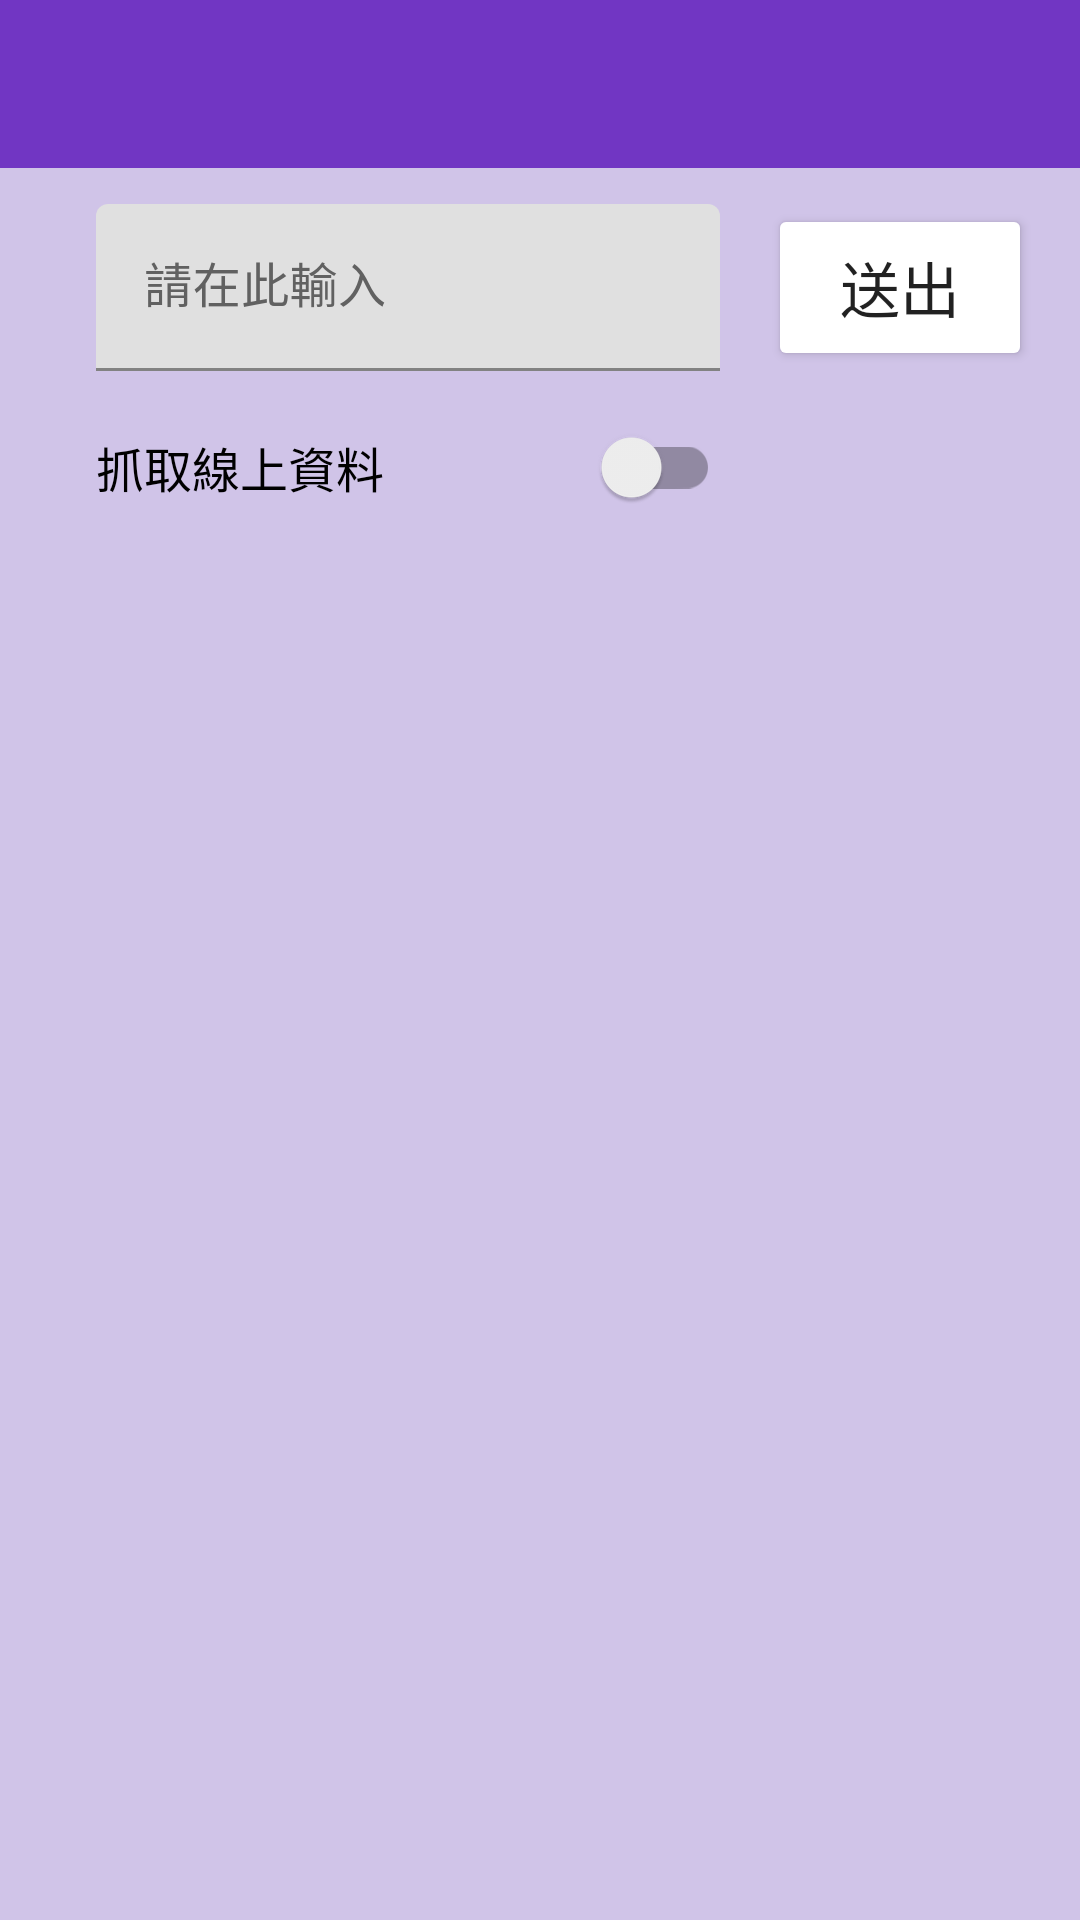

Here is an Android app screen rendered from its layout file. Give the layout XML and the strings, colors and styles it references.
<!-- AndroidManifest.xml: application theme Theme.OTTSearch -->
<!-- res/layout/activity_search.xml -->
<?xml version="1.0" encoding="utf-8"?>
<androidx.constraintlayout.widget.ConstraintLayout xmlns:android="http://schemas.android.com/apk/res/android"
    xmlns:app="http://schemas.android.com/apk/res-auto"
    xmlns:tools="http://schemas.android.com/tools"
    android:id="@+id/searchLayout"
    android:layout_width="match_parent"
    android:layout_height="match_parent"
    android:background="@color/background_color"
    app:layout_constraintBottom_toBottomOf="parent"
    app:layout_constraintEnd_toEndOf="parent"
    app:layout_constraintHorizontal_bias="0.0"
    app:layout_constraintStart_toStartOf="parent"
    app:layout_constraintTop_toTopOf="parent"
    app:layout_constraintVertical_bias="1.0"
    tools:context=".SearchActivity">


    <androidx.appcompat.widget.Toolbar
        android:id="@+id/toolbarSearch"
        android:layout_width="match_parent"
        android:layout_height="wrap_content"
        android:background="?attr/colorPrimary"
        android:minHeight="?attr/actionBarSize"
        android:theme="@style/Theme.OTTSearch"
        app:layout_constraintEnd_toEndOf="parent"
        app:layout_constraintStart_toStartOf="parent"
        app:layout_constraintTop_toTopOf="parent"
        app:subtitleTextColor="@color/white"
        app:titleTextColor="@color/white" />

    <ListView
        android:id="@+id/userlist"
        android:layout_width="0dp"
        android:layout_height="0dp"
        android:background="@color/background_color"
        android:divider="@color/background_color"
        android:dividerHeight="15dp"
        app:layout_constraintBottom_toBottomOf="parent"
        app:layout_constraintEnd_toEndOf="parent"
        app:layout_constraintHorizontal_bias="0.0"
        app:layout_constraintStart_toStartOf="parent"
        app:layout_constraintTop_toBottomOf="@+id/constraintLayout2" />

    <androidx.constraintlayout.widget.ConstraintLayout
        android:id="@+id/constraintLayout2"
        android:layout_width="0dp"
        android:layout_height="wrap_content"
        android:layout_marginTop="4dp"
        app:layout_constraintEnd_toEndOf="parent"
        app:layout_constraintHorizontal_bias="1.0"
        app:layout_constraintStart_toStartOf="parent"
        app:layout_constraintTop_toBottomOf="@+id/toolbarSearch">

        <ImageView
            android:id="@+id/imageSearch"
            android:layout_width="wrap_content"
            android:layout_height="wrap_content"
            android:layout_marginStart="16dp"
            android:layout_weight="1"
            android:importantForAccessibility="no"
            app:layout_constraintBottom_toBottomOf="@+id/textInputLayout"
            app:layout_constraintStart_toStartOf="parent"
            app:layout_constraintTop_toTopOf="@+id/textInputLayout"
            app:srcCompat="@drawable/ic_baseline_search_24"
            app:tint="?attr/colorOnSurface" />

        <ImageView
            android:id="@+id/imageSync"
            android:layout_width="wrap_content"
            android:layout_height="wrap_content"
            android:layout_marginStart="16dp"
            android:layout_weight="1"
            android:importantForAccessibility="no"
            app:layout_constraintBottom_toBottomOf="@+id/switch1"
            app:layout_constraintStart_toStartOf="parent"
            app:layout_constraintTop_toTopOf="@+id/switch1"
            app:srcCompat="@drawable/ic_baseline_sync_24"
            app:tint="?attr/colorOnSurface" />

        <com.google.android.material.textfield.TextInputLayout

            android:id="@+id/textInputLayout"
            android:layout_width="0dp"
            android:layout_height="wrap_content"
            android:layout_marginStart="16dp"
            android:layout_marginTop="8dp"
            android:layout_weight="0.8"
            android:height="60dp"
            android:hint="@string/SearchBoxHintText"
            android:imeOptions="actionSearch"
            android:importantForAutofill="no"
            android:inputType="text"
            android:minHeight="48dp"
            android:textColorHint="#616161"
            android:textSize="30sp"
            app:layout_constraintEnd_toStartOf="@+id/btn_Show"
            app:layout_constraintStart_toEndOf="@+id/imageSearch"
            app:layout_constraintTop_toTopOf="parent">

            <com.google.android.material.textfield.TextInputEditText
                android:id="@+id/et_Name"
                android:layout_width="match_parent"
                android:layout_height="wrap_content"
                android:imeOptions="actionSearch"
                android:singleLine="true"
                android:textColorHint="#757575" />

        </com.google.android.material.textfield.TextInputLayout>


        <Button
            android:id="@+id/btn_Show"
            android:layout_width="wrap_content"
            android:layout_height="0dp"
            android:layout_marginStart="16dp"
            android:layout_marginTop="8dp"
            android:layout_marginEnd="16dp"
            android:layout_weight="0.2"
            android:backgroundTint="@color/button_search_color"
            android:backgroundTintMode="screen"
            android:onClick="switchToSend"
            android:text="@string/ButtonSubmitText"
            android:textSize="20sp"
            app:cornerRadius="10dp"
            app:layout_constraintBottom_toBottomOf="@+id/textInputLayout"
            app:layout_constraintEnd_toEndOf="parent"
            app:layout_constraintStart_toEndOf="@+id/textInputLayout"
            app:layout_constraintTop_toTopOf="parent"
            tools:ignore="UsingOnClickInXml" />

        <com.google.android.material.switchmaterial.SwitchMaterial
            android:id="@+id/switch1"
            android:layout_width="0dp"
            android:layout_height="48dp"
            android:layout_marginStart="16dp"
            android:layout_marginTop="8dp"
            android:layout_marginBottom="8dp"
            android:minHeight="48dp"
            android:scaleX="1"
            android:scaleY="1"
            android:text="@string/scrapeSwitchText"
            android:textAlignment="viewStart"
            android:textColorLink="#9FA8DA"
            android:textSize="16sp"
            app:layout_constraintBottom_toBottomOf="parent"
            app:layout_constraintEnd_toEndOf="@+id/textInputLayout"
            app:layout_constraintStart_toEndOf="@+id/imageSync"
            app:layout_constraintTop_toBottomOf="@+id/textInputLayout"
            app:subtitleTextColor="@color/white"
            app:titleTextColor="@color/white"
            app:useMaterialThemeColors="false"
            tools:ignore="TextContrastCheck" />

    </androidx.constraintlayout.widget.ConstraintLayout>


</androidx.constraintlayout.widget.ConstraintLayout>
<!-- resources referenced by this layout -->
<resources>
  <color name="background_color">#d0c4e8</color>
  <color name="button_search_color">#7136C3</color>
  <color name="white">#FFFFFFFF</color>
  <string name="ButtonSubmitText">送出</string>
  <string name="SearchBoxHintText">請在此輸入</string>
  <string name="scrapeSwitchText">抓取線上資料</string>
  <style name="Theme.OTTSearch" parent="Theme.MaterialComponents.DayNight.NoActionBar">
          
          <item name="colorPrimary">@color/primaryColor</item>
          <item name="colorPrimaryVariant">@color/primaryLightColor</item>
          <item name="colorOnPrimary">@color/primaryTextColor</item>
          
          <item name="colorSecondary">@color/secondaryColor</item>
          <item name="colorSecondaryVariant">@color/secondaryLightColor</item>
          <item name="colorOnSecondary">@color/secondaryTextColor</item>
          
          <item name="android:statusBarColor">?attr/colorPrimary</item>
          
          <item name="colorOnSurface">#000000</item>
          <item name="colorOnPrimarySurface">#ffffff</item>
          <item name="colorOnContainer">#E91212</item>
      </style>
  <color name="primaryColor">#7136C3</color>
  <color name="primaryLightColor">#c158dc</color>
  <color name="primaryTextColor">#ffffff</color>
  <color name="secondaryColor">#7e57c2</color>
  <color name="secondaryLightColor">#b085f5</color>
  <color name="secondaryTextColor">#ffffff</color>
</resources>
